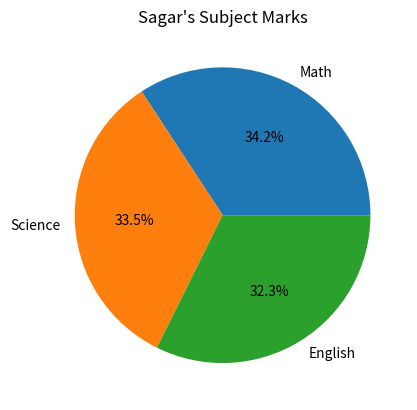

This chart was generated by the following Python code:
import pandas as pd
import matplotlib.pyplot as plt

data = {
    'Name': ['Amit', 'Sagar', 'Pooja'],
    'Math': [85, 90, 78],
    'Science': [92, 88, 80],
    'English': [75, 85, 82]
}

df = pd.DataFrame(data)

sagar = df[df['Name'] == 'Sagar'].iloc[0]

subjects = ['Math', 'Science', 'English']
marks = [sagar['Math'], sagar['Science'], sagar['English']]

plt.pie(marks, labels=subjects, autopct='%1.1f%%')

plt.title("Sagar's Subject Marks")
plt.show()
